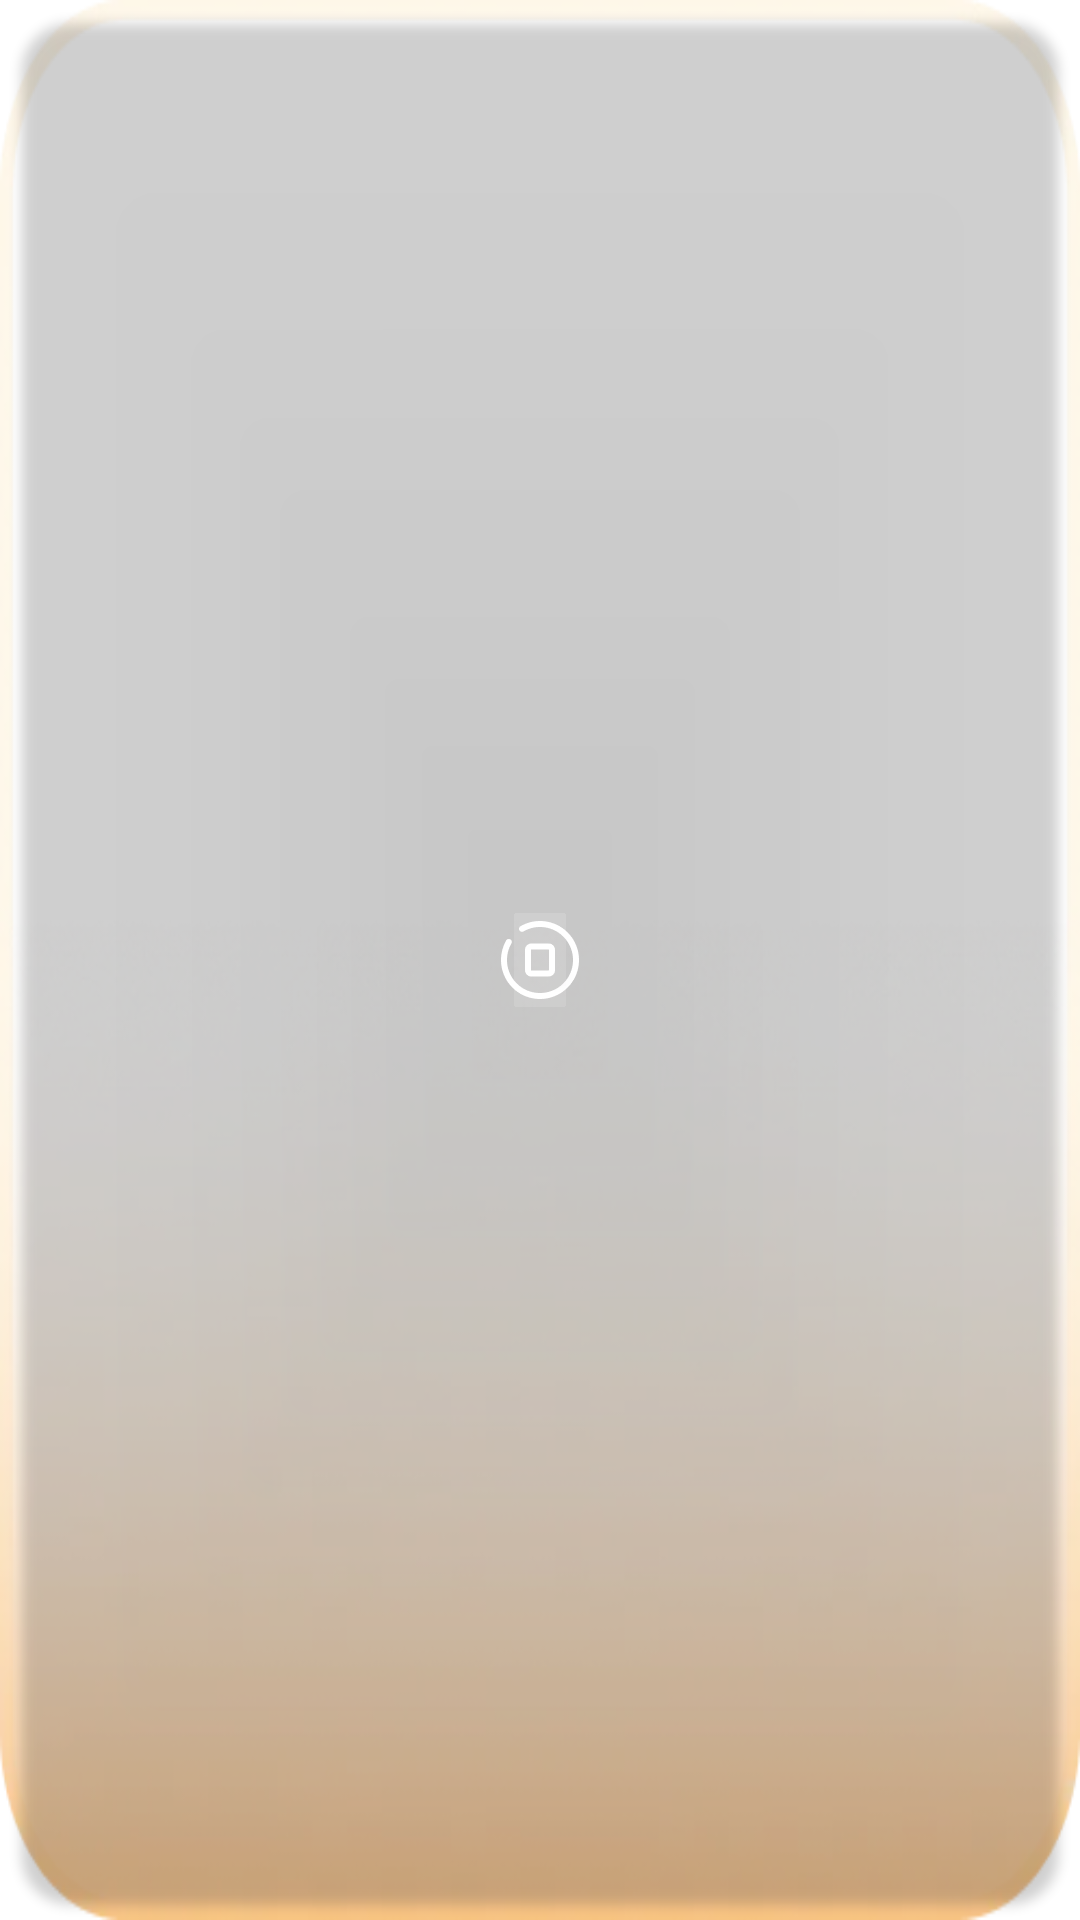

Android layout source for this screen:
<!-- AndroidManifest.xml: application theme Theme.Moon_Story -->
<!-- res/layout/ns_item_recommended_page.xml -->
<?xml version="1.0" encoding="utf-8"?>
<LinearLayout xmlns:android="http://schemas.android.com/apk/res/android"
    android:layout_width="match_parent"
    android:layout_height="192dp"
    xmlns:app="http://schemas.android.com/apk/res-auto"
    android:orientation="vertical"
    android:background="@mipmap/img_downloading_item_bg">

    <androidx.cardview.widget.CardView
        android:layout_width="match_parent"
        android:layout_height="0dp"
        android:layout_weight="1"
        android:layout_margin="8dp"
        app:cardCornerRadius="16dp"
        app:cardBackgroundColor="@android:color/transparent">

        <ImageView
            android:id="@+id/item_recommended_page_icon"
            android:layout_width="match_parent"
            android:layout_height="match_parent"
            android:scaleType="centerCrop"/>

        <ImageView
            android:layout_width="28dp"
            android:layout_height="28dp"
            android:layout_gravity="center"
            android:src="@mipmap/img_item_downloading_page_stop"/>


    </androidx.cardview.widget.CardView>




</LinearLayout>
<!-- resources referenced by this layout -->
<resources>
  <!-- mipmap img_downloading_item_bg: webp bitmap (mipmap-xxhdpi, 36706 bytes) -->
  <!-- mipmap img_item_downloading_page_stop: webp bitmap (mipmap-xxhdpi, 1740 bytes) -->
  <style name="Theme.Moon_Story" parent="Base.Theme.Moon_Story" />
  <style name="Base.Theme.Moon_Story" parent="Theme.Material3.DayNight.NoActionBar">
          
          
          <item name="android:windowBackground">@color/white</item>
      </style>
  <color name="white">#FFFFFFFF</color>
</resources>
